Run: headless pygame with SDL's dummy video driver; simulated clock (each Clock.tick advances the game by its frame time, no real sleeping); random seed 0; keys injected as events and as key.get_pressed() state; no mouse input.
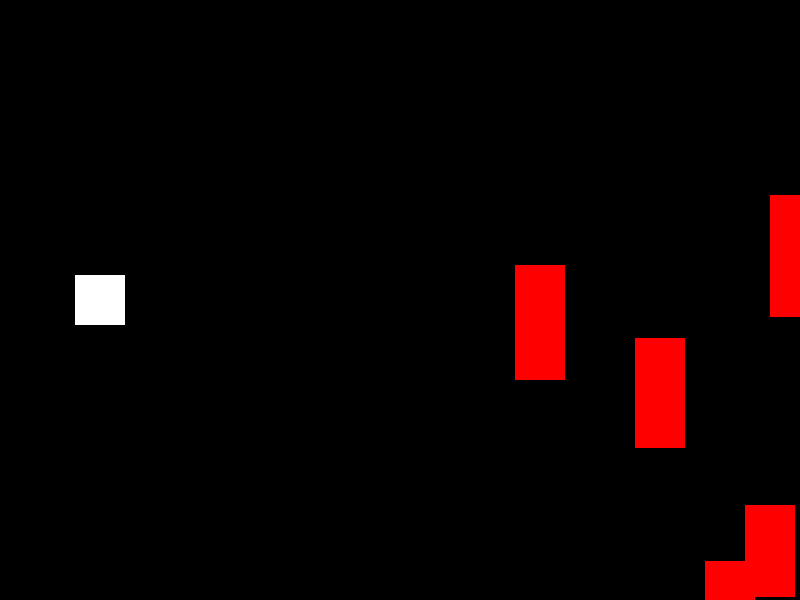
Frame 1 of 2 · flips 1–60 · no input
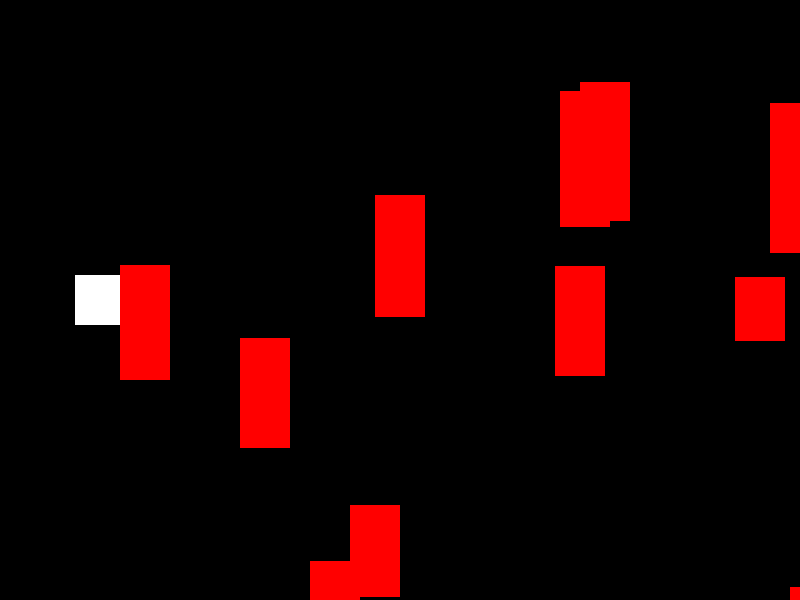
Frame 2 of 2 · flips 61–180 · tapped SPACE, RETURN · held RIGHT (→), D (game ended)

The pygame program that drew these frames:

import pygame
import random

# Initialize Pygame
pygame.init()

# Define constants for the game window
WINDOW_WIDTH = 800
WINDOW_HEIGHT = 600
FPS = 60

# Create the game window
window = pygame.display.set_mode((WINDOW_WIDTH, WINDOW_HEIGHT))
pygame.display.set_caption("The Chronicles of Cock End")


# Define the player class
class Player(pygame.sprite.Sprite):
    def __init__(self):
        super().__init__()
        self.image = pygame.Surface((50, 50))
        self.image.fill((255, 255, 255))
        self.rect = self.image.get_rect()
        self.rect.center = (100, WINDOW_HEIGHT / 2)
        self.speed_y = 0

    def update(self):
        # Move the player up or down based on key presses
        keys = pygame.key.get_pressed()
        if keys[pygame.K_UP]:
            self.speed_y = -5
        elif keys[pygame.K_DOWN]:
            self.speed_y = 5
        else:
            self.speed_y = 0
        self.rect.y += self.speed_y
        # Keep the player within the screen boundaries
        if self.rect.top < 0:
            self.rect.top = 0
        if self.rect.bottom > WINDOW_HEIGHT:
            self.rect.bottom = WINDOW_HEIGHT


# Define the obstacle class
class Obstacle(pygame.sprite.Sprite):
    def __init__(self, x, y):
        super().__init__()
        self.image = pygame.Surface((50, random.randint(50, 150)))
        self.image.fill((255, 0, 0))
        self.rect = self.image.get_rect()
        self.rect.x = x
        self.rect.y = y
        self.speed_x = -5

    def update(self):
        self.rect.x += self.speed_x
        if self.rect.right < 0:
            self.kill()


# Create sprite groups for the player and obstacles
all_sprites = pygame.sprite.Group()
obstacles = pygame.sprite.Group()

# Create the player and add it to the sprite group
player = Player()
all_sprites.add(player)

# Set up the game loop
clock = pygame.time.Clock()
running = True
while running:
    # Handle events
    for event in pygame.event.get():
        if event.type == pygame.QUIT:
            running = False

    # Spawn new obstacles
    if random.randint(0, 100) < 10:
        obstacle = Obstacle(WINDOW_WIDTH, random.randint(0, WINDOW_HEIGHT))
        all_sprites.add(obstacle)
        obstacles.add(obstacle)

    # Update all sprites
    all_sprites.update()

    # Check for collisions between the player and obstacles
    if pygame.sprite.spritecollide(player, obstacles, False):
        running = False

    # Draw everything to the screen
    window.fill((0, 0, 0))
    all_sprites.draw(window)
    pygame.display.flip()

    # Limit the frame rate
    clock.tick(FPS)

# Clean up and exit
pygame.quit()
